Run: headless pygame with SDL's dummy video driver; simulated clock (each Clock.tick advances the game by its frame time, no real sleeping); random seed 0; keys injected as events and as key.get_pressed() state; no mouse input.
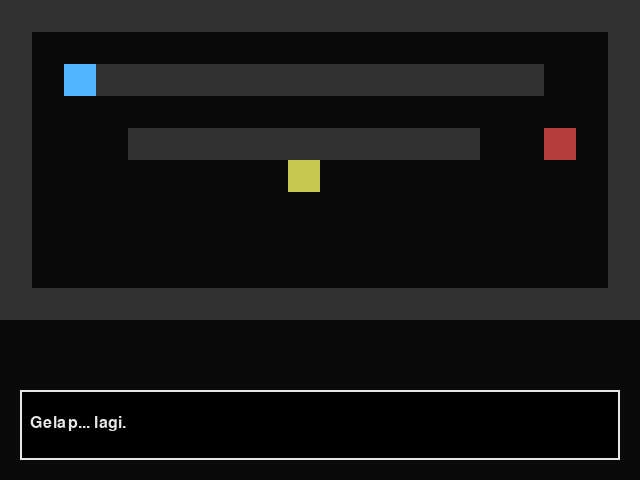
Frame 1 of 4 · flips 1–60 · no input
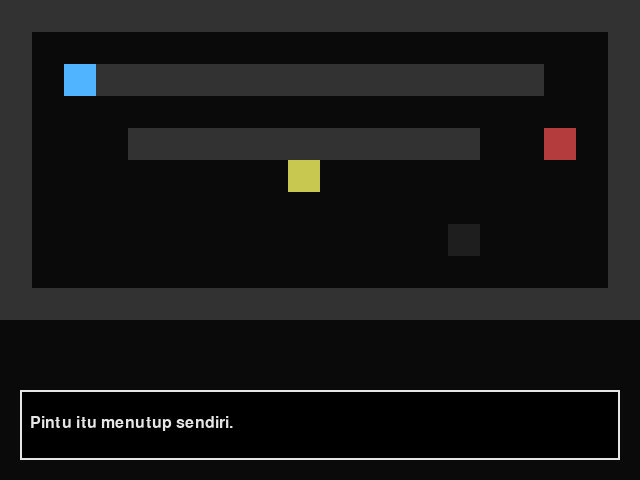
Frame 2 of 4 · flips 61–180 · tapped SPACE, RETURN · held RIGHT (→), D
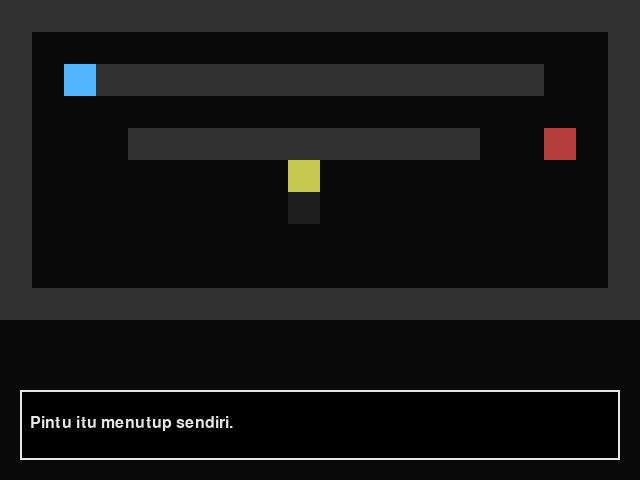
Frame 3 of 4 · flips 181–300 · held DOWN (↓), S
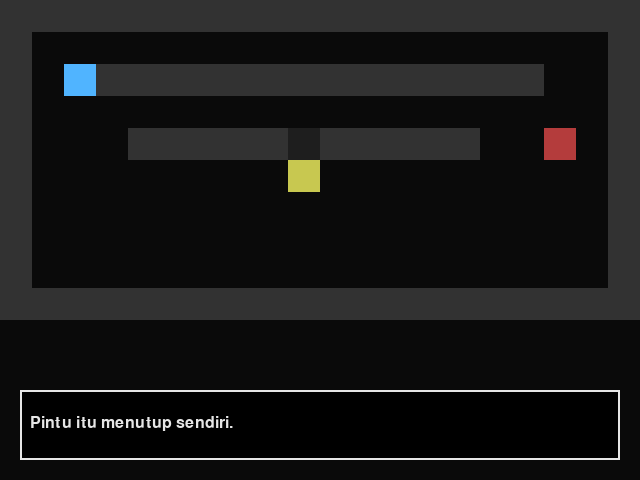
Frame 4 of 4 · flips 301–420 · held LEFT (←), A, UP (↑), W

The pygame program that drew these frames:

import pygame
import sys
import random

pygame.init()

# ======================
# SETUP
# ======================
WIDTH, HEIGHT = 640, 480
CELL = 32
screen = pygame.display.set_mode((WIDTH, HEIGHT))
pygame.display.set_caption("Lost Light - Chapter 2")

clock = pygame.time.Clock()
font = pygame.font.SysFont(None, 24)

# ======================
# COLORS
# ======================
BG = (10, 10, 10)
WALL = (50, 50, 50)
PLAYER_COLOR = (80, 180, 255)
DOOR_LOCK = (180, 60, 60)
DOOR_OPEN = (80, 200, 120)
GENERATOR = (200, 200, 80)
SHADOW = (30, 30, 30)
TEXT = (230, 230, 230)

# ======================
# MAP
# ======================
game_map = [
    "11111111111111111111",
    "10000000000000000001",
    "10111111111111111001",
    "10000000000000000001",
    "10001111111111100001",
    "10000000000000000001",
    "10000000000000000001",
    "10000000000000000001",
    "10000000000000000001",
    "11111111111111111111",
]

# ======================
# PLAYER
# ======================
player_pos = pygame.Vector2(2 * CELL, 2 * CELL)
player_vel = pygame.Vector2(0, 0)
PLAYER_SIZE = CELL
ACCEL = 0.6
FRICTION = 0.85
MAX_SPEED = 4
player_rect = pygame.Rect(player_pos.x, player_pos.y, PLAYER_SIZE, PLAYER_SIZE)

# ======================
# OBJECTS
# ======================
generator_rect = pygame.Rect(9 * CELL, 5 * CELL, CELL, CELL)
door_rect = pygame.Rect(17 * CELL, 4 * CELL, CELL, CELL)
generator_on = False

shadow_pos = pygame.Vector2(12 * CELL, 3 * CELL)
shadow_timer = 0

# ======================
# DIALOG
# ======================
dialogs = [
    "Gelap... lagi.",
    "Pintu itu menutup sendiri.",
    "Tempat ini lebih besar dari yang kupikir.",
    "Ada suara... seperti langkah kaki.",
    "Aku tidak sendirian."
]

dialog_index = 0
typing_index = 0
typing_speed = 2
show_dialog = True

# ======================
# LIGHTING
# ======================
darkness = pygame.Surface((WIDTH, HEIGHT), pygame.SRCALPHA)

def draw_light(center, radius):
    for r in range(radius, 0, -10):
        alpha = int(220 * (1 - r / radius))
        pygame.draw.circle(darkness, (0, 0, 0, alpha), center, r)

# ======================
# FUNCTIONS
# ======================
def draw_map():
    for y, row in enumerate(game_map):
        for x, tile in enumerate(row):
            if tile == "1":
                pygame.draw.rect(screen, WALL, (x * CELL, y * CELL, CELL, CELL))

def draw_dialog(text):
    box = pygame.Rect(20, HEIGHT - 90, WIDTH - 40, 70)
    pygame.draw.rect(screen, (0, 0, 0), box)
    pygame.draw.rect(screen, TEXT, box, 2)
    render = font.render(text, True, TEXT)
    screen.blit(render, (box.x + 10, box.y + 25))

# ======================
# GAME LOOP
# ======================
while True:
    clock.tick(60)
    screen.fill(BG)

    for event in pygame.event.get():
        if event.type == pygame.QUIT:
            pygame.quit()
            sys.exit()

        if event.type == pygame.KEYDOWN and show_dialog:
            if event.key == pygame.K_SPACE:
                if typing_index < len(dialogs[dialog_index]):
                    typing_index = len(dialogs[dialog_index])
                else:
                    dialog_index += 1
                    typing_index = 0
                    if dialog_index >= len(dialogs):
                        show_dialog = False

    keys = pygame.key.get_pressed()

    # PLAYER MOVEMENT
    if not show_dialog:
        if keys[pygame.K_w]: player_vel.y -= ACCEL
        if keys[pygame.K_s]: player_vel.y += ACCEL
        if keys[pygame.K_a]: player_vel.x -= ACCEL
        if keys[pygame.K_d]: player_vel.x += ACCEL

    player_vel *= FRICTION
    if player_vel.length() > MAX_SPEED:
        player_vel.scale_to_length(MAX_SPEED)

    player_pos += player_vel
    player_rect.topleft = player_pos

    # DRAW WORLD
    draw_map()

    pygame.draw.rect(screen, GENERATOR, generator_rect)
    pygame.draw.rect(screen, DOOR_OPEN if generator_on else DOOR_LOCK, door_rect)
    pygame.draw.rect(screen, PLAYER_COLOR, player_rect)

    # SHADOW EVENT
    shadow_timer += 1
    if shadow_timer % 120 == 0:
        shadow_pos.x = random.randint(4, 15) * CELL
        shadow_pos.y = random.randint(2, 7) * CELL

    if random.randint(0, 10) > 7:
        pygame.draw.rect(screen, SHADOW, (*shadow_pos, CELL, CELL))

    # GENERATOR CHECK
    if player_rect.colliderect(generator_rect):
        generator_on = True

    # DIALOG
    if show_dialog:
        if typing_index < len(dialogs[dialog_index]):
            typing_index += typing_speed
        draw_dialog(dialogs[dialog_index][:typing_index])

    # LIGHTING
    darkness.fill((0, 0, 0, 220))
    draw_light(player_rect.center, 90 if not generator_on else 140)
    screen.blit(darkness, (0, 0), special_flags=pygame.BLEND_RGBA_SUB)

    # CHAPTER END
    if generator_on and player_rect.colliderect(door_rect):
        screen.fill((0, 0, 0))
        end = font.render("Chapter 2 selesai - tekan ESC", True, TEXT)
        screen.blit(end, (180, 220))
        pygame.display.flip()
        while True:
            for e in pygame.event.get():
                if e.type == pygame.QUIT:
                    pygame.quit()
                    sys.exit()
                if e.type == pygame.KEYDOWN and e.key == pygame.K_ESCAPE:
                    pygame.quit()
                    sys.exit()

    pygame.display.flip()
